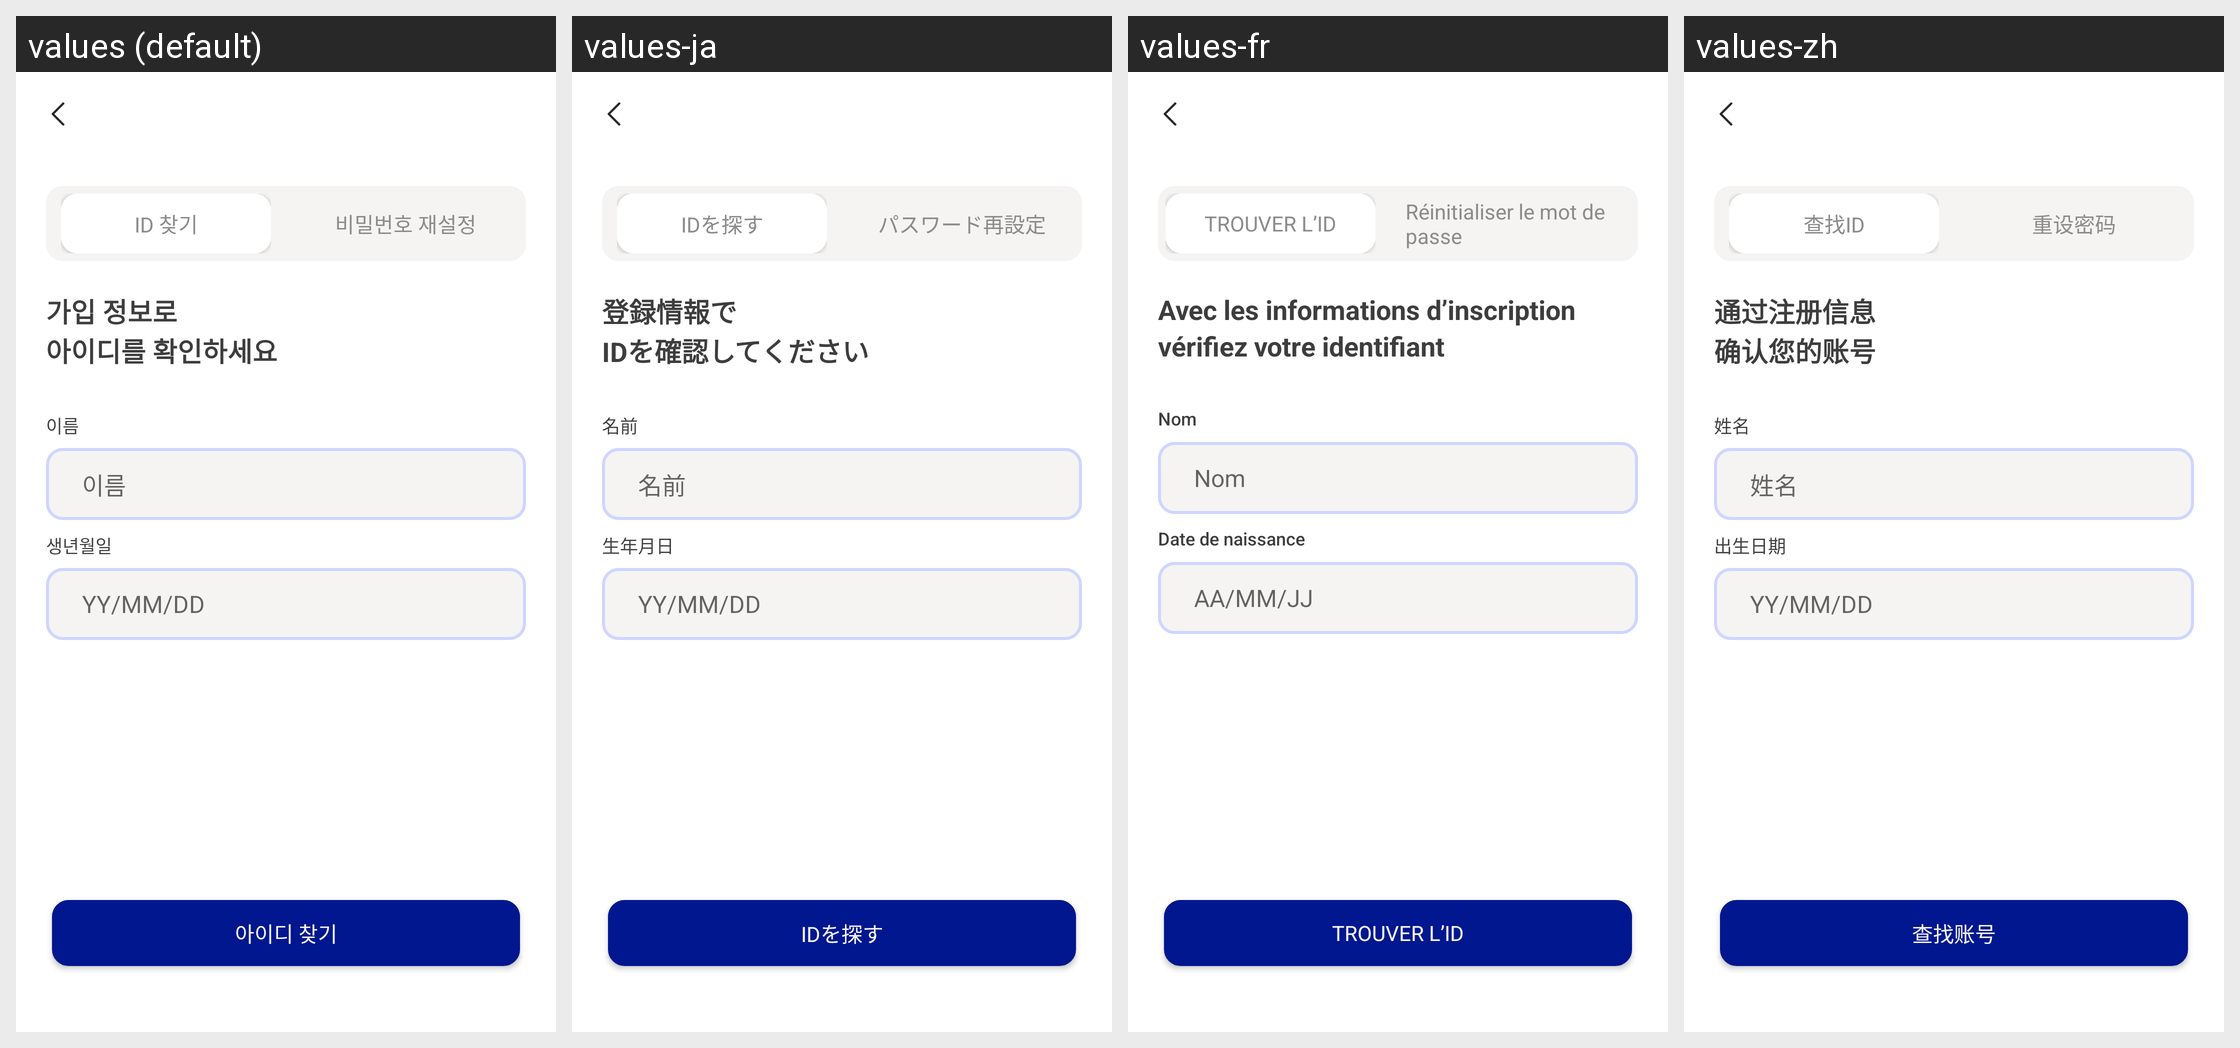

This grid shows one Android layout under several languages. Give, for every string resource on the screen, its name, the default text and each shown locale's text.
Android screen res/layout/activity_find_id_pw.xml rendered under 4 locales, left to right: values (default), values-ja, values-fr, values-zh. Device: Nexus 5 (rendered at 1080×1920; each locale shown at half size, 540×960, under a caption strip naming it); theme Theme.MoneyChanger.
Other locales in the repository, not shown: values-en.
Strings drawn on this screen, with the default value and each locale's value (text and hints the layout hard-codes, and strings that could not be matched under every locale, appear in the picture but are not listed):

find_id
  values: ID 찾기
  values-ja: IDを探す
  values-fr: Trouver l’ID
  values-zh: 查找ID

find_pw
  values: 비밀번호 재설정
  values-ja: パスワード再設定
  values-fr: Réinitialiser le mot de passe
  values-zh: 重设密码

find_id_title1
  values: 가입 정보로
  values-ja: 登録情報で
  values-fr: Avec les informations d’inscription
  values-zh: 通过注册信息

find_id_title2
  values: 아이디를 확인하세요
  values-ja: IDを確認してください
  values-fr: vérifiez votre identifiant
  values-zh: 确认您的账号

name
  values: 이름
  values-ja: 名前
  values-fr: Nom
  values-zh: 姓名

birth_kor
  values: 생년월일
  values-ja: 生年月日
  values-fr: Date de naissance
  values-zh: 出生日期

birth_eng
  values: YY/MM/DD
  values-ja: YY/MM/DD
  values-fr: AA/MM/JJ
  values-zh: YY/MM/DD

submit_button_id
  values: 아이디 찾기
  values-ja: IDを探す
  values-fr: Trouver l’ID
  values-zh: 查找账号
